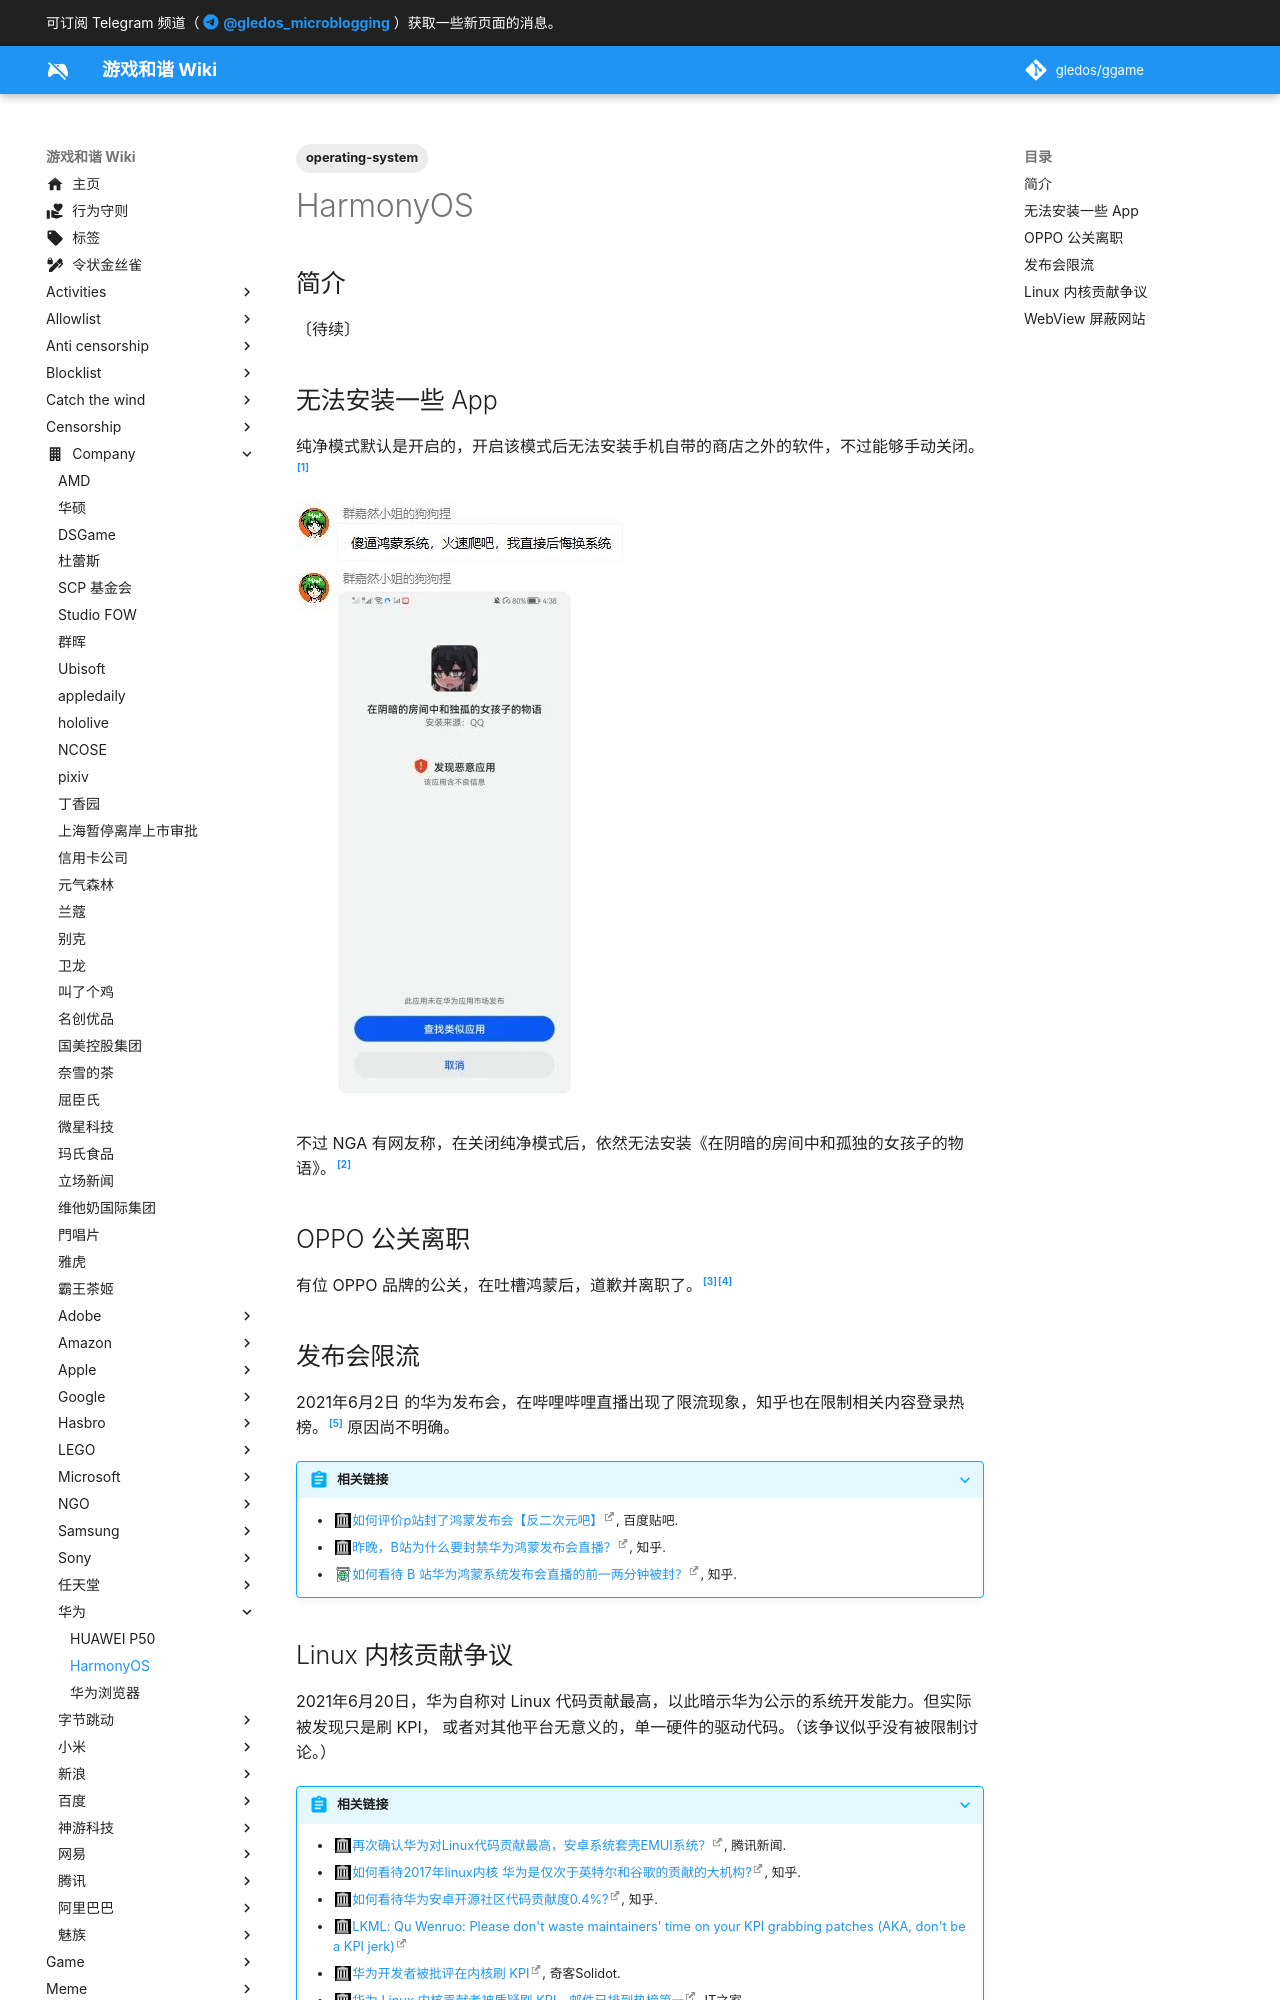

repository: gledos/ggame · page: company/华为/HarmonyOS.html · generator: mkdocs

---
title: HarmonyOS
description:
published: true
date: "2024-08-19T16:14:48"
tags:
- operating-system
editor: markdown
dateCreated: "2021-06-04T05:20:27"
---

## 简介

〔待续〕

## 无法安装一些 App

纯净模式默认是开启的，开启该模式后无法安装手机自带的商店之外的软件，不过能够手动关闭。[^11947]

[^11947]: [鸿蒙纯净模式怎么开启，怎么关闭？鸿蒙纯净模式退不出去怎么办？](https://web.archive.org/web/20210604044029/https://www.qqtn.com/article/article_311947_1.html), 腾牛网.

![在阴暗的房间中和孤独的女孩子的物语](/src/在阴暗的房间中和孤独的女孩子的物语.webp)

不过 NGA 有网友称，在关闭纯净模式后，依然无法安装《在阴暗的房间中和孤独的女孩子的物语》。[^2gISZ]

[^2gISZ]: [鸿蒙不能下内种粉色APP吗 NGA玩家社区](https://archive.is/2gISZ "https://bbs.nga.cn/read.php?tid=27040410")

## OPPO 公关离职

有位 OPPO 品牌的公关，在吐槽鸿蒙后，道歉并离职了。[^73397][^Ulbkn]

[^73397]: [吐槽鸿蒙惹争议，OPPO公关道歉，最后离职了](https://web.archive.org/web/20210603002445/https://www.sohu.com/a/469370616_773397)

[^Ulbkn]: [芝士芒胖的微博](https://archive.md/Ulbkn "https://weibo.com/souhuxiaotao")

## 发布会限流

2021年6月2日 的华为发布会，在哔哩哔哩直播出现了限流现象，知乎也在限制相关内容登录热榜。[^cdfer] 原因尚不明确。

[^cdfer]: [如何评价 6 月 2 日凌晨开源的 OpenHarmony 2.0 Canary? - 知乎](https://web.archive.org/web/20210603163144/https://www.zhihu.com/question/462685335/answer/1920115559)

> [!abstract]+ 相关链接
>
> +   [如何评价p站封了鸿蒙发布会【反二次元吧】](https://web.archive.org/web/20210611051022/https://tieba.baidu.com/p/7386621934), 百度贴吧.
> +   [昨晚，B站为什么要封禁华为鸿蒙发布会直播？](https://web.archive.org/web/20210607112204/https://zhuanlan.zhihu.com/p/377544223 "https://archive.is/asoDT"), 知乎.
> +   [如何看待 B 站华为鸿蒙系统发布会直播的前一两分钟被封？](https://archive.is/Tjpz9 "https://www.zhihu.com/question/462807368"), 知乎.

## Linux 内核贡献争议

2021年6月20日，华为自称对 Linux 代码贡献最高，以此暗示华为公示的系统开发能力。但实际被发现只是刷 KPI，
或者对其他平台无意义的，单一硬件的驱动代码。（该争议似乎没有被限制讨论。）

> [!abstract]+ 相关链接
>
> +   [再次确认华为对Linux代码贡献最高，安卓系统套壳EMUI系统？](https://web.archive.org/web/20210622020902/https://new.qq.com/omn/20210417/20210417A0BD9D00.html), 腾讯新闻.
> +   [如何看待2017年linux内核 华为是仅次于英特尔和谷歌的贡献的大机构?](https://web.archive.org/web/20210622032426/https://www.zhihu.com/question/344289069), 知乎.
> +   [如何看待华为安卓开源社区代码贡献度0.4%?](https://web.archive.org/web/20210622031259/https://www.zhihu.com/question/451640869), 知乎.
> +   [LKML: Qu Wenruo: Please don't waste maintainers' time on your KPI grabbing patches (AKA, don't be a KPI jerk)](https://web.archive.org/web/20210621094038/https://lkml.org/lkml/2021/6/18/153)
> +   [华为开发者被批评在内核刷 KPI](https://web.archive.org/web/20210622032457/https://www.solidot.org/story?sid=68077), 奇客Solidot.
> +   [华为 Linux 内核贡献者被质疑刷 KPI，邮件已排到热榜第一](https://web.archive.org/web/20210621195555/https://www.ithome.com/0/558/456.htm), IT之家.
> +   [原来 Linux 内核贡献第二是这么来的](https://web.archive.org/web/20210621101548/https://www.v2ex.com/t/784789), V2EX.
> +   [华为 Linux 内核贡献者被质疑刷 KPI，真实情况是怎样的？有哪些信息值得关注？](https://web.archive.org/web/20210622021358/https://www.zhihu.com/question/466111598), 知乎.
